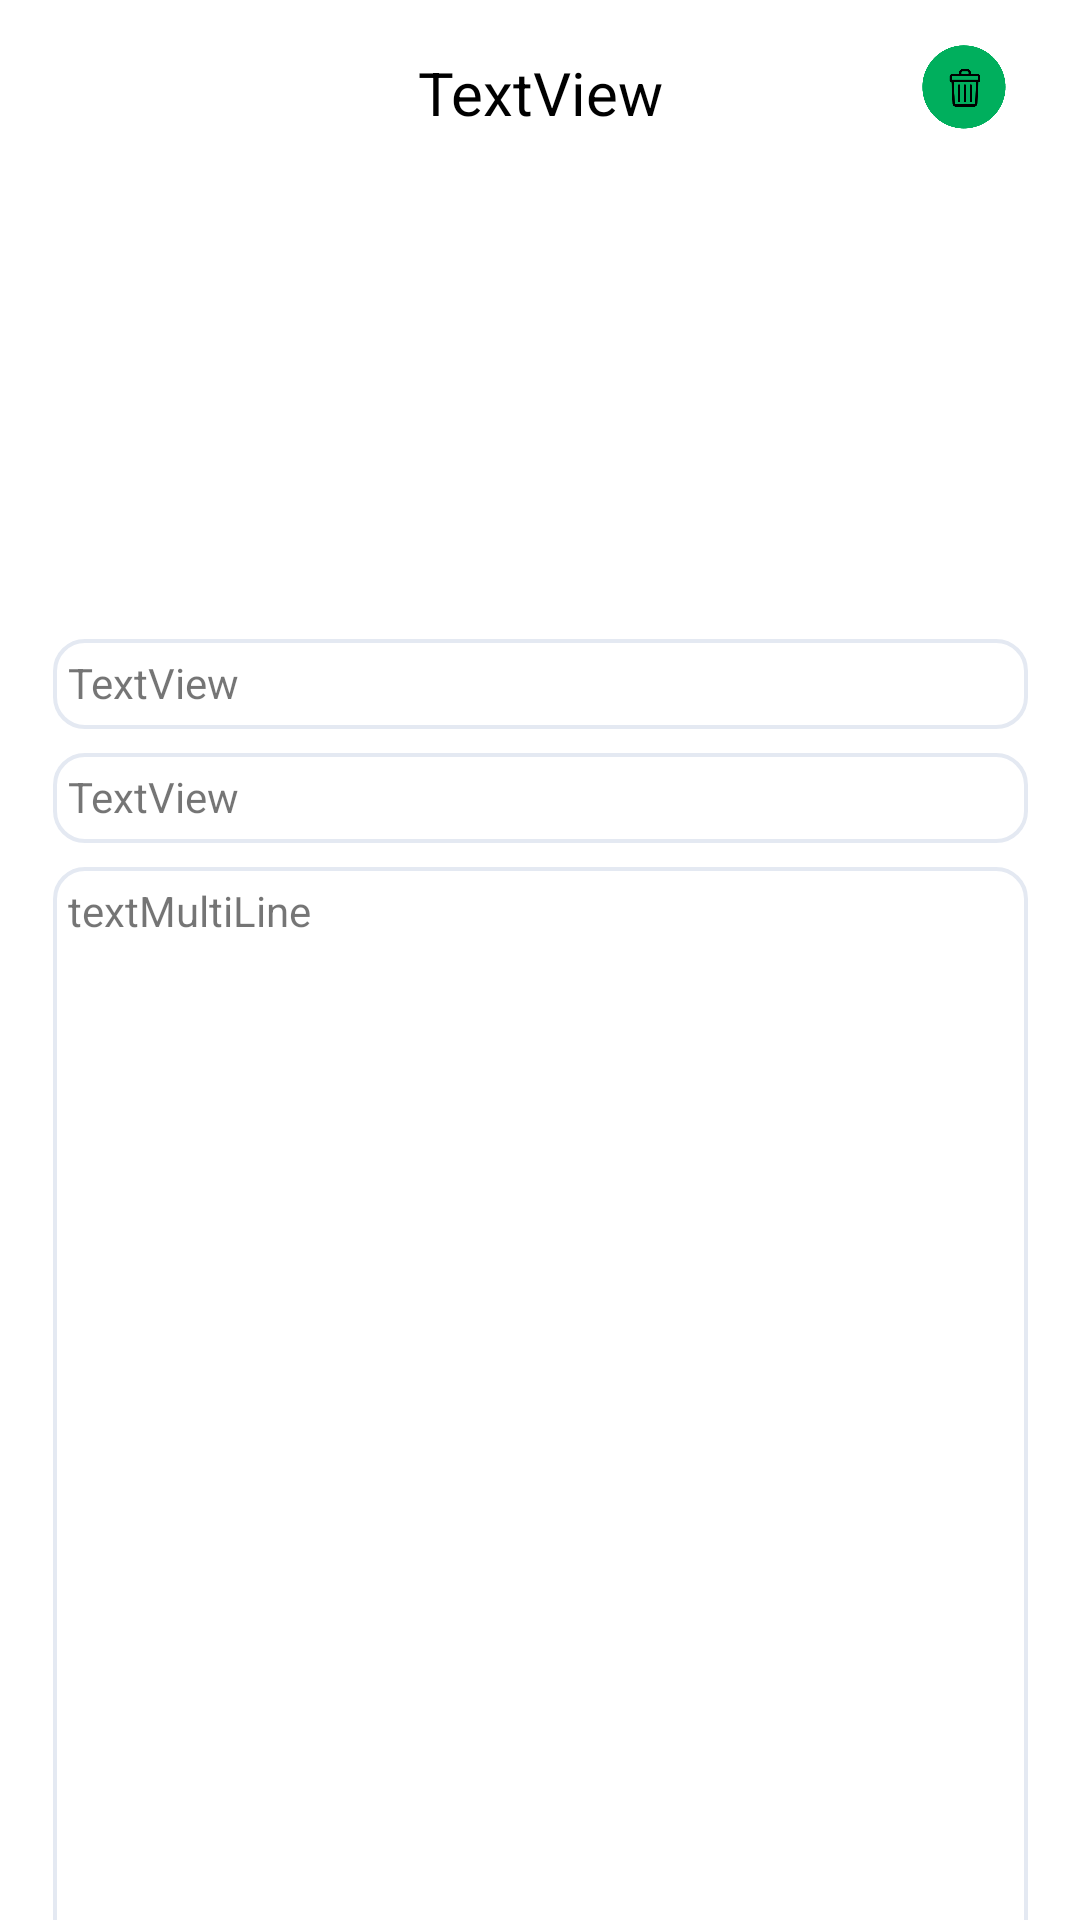

Write the Android layout XML for this screen, with the resource values it uses.
<!-- AndroidManifest.xml: application theme Theme.MADCODE -->
<!-- res/layout/article_view_page.xml -->
<?xml version="1.0" encoding="utf-8"?>
<androidx.constraintlayout.widget.ConstraintLayout xmlns:android="http://schemas.android.com/apk/res/android"
    xmlns:app="http://schemas.android.com/apk/res-auto"
    xmlns:tools="http://schemas.android.com/tools"
    android:layout_width="match_parent"
    android:layout_height="match_parent">


    <ImageView
        android:id="@+id/image2"
        android:layout_width="410dp"
        android:layout_height="145dp"
        android:layout_marginTop="60dp"
        app:layout_constraintEnd_toEndOf="parent"
        app:layout_constraintHorizontal_bias="0.0"
        app:layout_constraintStart_toStartOf="parent"
        app:layout_constraintTop_toTopOf="parent"
        tools:srcCompat="@tools:sample/avatars" />

    <TextView
        android:id="@+id/nametext3"
        android:layout_width="325dp"
        android:layout_height="30dp"
        android:layout_marginTop="8dp"
        android:background="@drawable/forget"
        android:text="TextView"
        app:layout_constraintEnd_toEndOf="parent"
        app:layout_constraintStart_toStartOf="parent"
        app:layout_constraintTop_toBottomOf="@+id/nametext2" />

    <TextView
        android:id="@+id/nametext2"
        android:layout_width="325dp"
        android:layout_height="30dp"
        android:layout_marginTop="8dp"
        android:background="@drawable/forget"
        android:text="TextView"
        app:layout_constraintEnd_toEndOf="parent"
        app:layout_constraintStart_toStartOf="parent"
        app:layout_constraintTop_toBottomOf="@+id/image2" />

    <TextView
        android:id="@+id/nametext1"
        android:layout_width="265dp"
        android:layout_height="30dp"
        android:layout_marginTop="16dp"
        android:foregroundGravity="center"
        android:gravity="center"
        android:shadowColor="#6E6E6E"
        android:text="TextView"
        android:textColor="#000000"
        android:textSize="20sp"
        app:layout_constraintBottom_toTopOf="@+id/image2"
        app:layout_constraintEnd_toEndOf="parent"
        app:layout_constraintStart_toStartOf="parent"
        app:layout_constraintTop_toTopOf="parent"
        app:layout_constraintVertical_bias="0.0" />

    <ImageButton
        android:id="@+id/btnEdit"
        android:layout_width="48dp"
        android:layout_height="48dp"
        android:layout_marginTop="5dp"
        android:backgroundTintMode="screen"
        android:contentDescription="TODO"
        android:scaleType="centerCrop"
        android:src="@drawable/edits"
        app:layout_constraintBottom_toTopOf="@+id/image2"
        app:layout_constraintEnd_toEndOf="parent"
        app:layout_constraintHorizontal_bias="0.046"
        app:layout_constraintStart_toStartOf="parent"
        app:layout_constraintTop_toTopOf="parent"
        app:layout_constraintVertical_bias="0.0" />

    <ImageButton
        android:id="@+id/btnDelete"
        android:layout_width="48dp"
        android:layout_height="48dp"
        android:layout_marginTop="5dp"
        android:backgroundTintMode="screen"
        android:scaleType="centerCrop"
        android:src="@drawable/deletebtn"
        app:layout_constraintBottom_toTopOf="@+id/image2"
        app:layout_constraintEnd_toEndOf="parent"
        app:layout_constraintHorizontal_bias="0.953"
        app:layout_constraintStart_toStartOf="parent"
        app:layout_constraintTop_toTopOf="parent"
        app:layout_constraintVertical_bias="0.0"
        tools:ignore="ImageContrastCheck,SpeakableTextPresentCheck" />

    <ScrollView
        android:id="@+id/scrollView2"
        android:layout_width="325dp"
        android:layout_height="456dp"
        android:layout_marginTop="8dp"
        android:background="@drawable/forget"
        app:layout_constraintBottom_toBottomOf="parent"
        app:layout_constraintEnd_toEndOf="parent"
        app:layout_constraintStart_toStartOf="parent"
        app:layout_constraintTop_toBottomOf="@+id/nametext3"
        app:layout_constraintVertical_bias="0.0"
        tools:ignore="SpeakableTextPresentCheck">

        <TextView
            android:id="@+id/nametext4"
            android:layout_width="match_parent"
            android:layout_height="wrap_content"
            android:justificationMode="inter_word"
            android:text="textMultiLine" />
    </ScrollView>


</androidx.constraintlayout.widget.ConstraintLayout>
<!-- resources referenced by this layout -->
<resources>
  <!-- drawable deletebtn: png bitmap (drawable, 14470 bytes) -->
  <!-- drawable forget (drawable) -->
  <shape xmlns:android="http://schemas.android.com/apk/res/android">
      <stroke android:width="1.3dp" android:color="#E4E9F2" />
     <padding android:left="5dp" android:top="5dp" android:right="5dp" android:bottom="5dp" />
      <corners android:radius="10dp" />
  </shape>
  <style name="Theme.MADCODE" parent="Theme.MaterialComponents.DayNight.NoActionBar">
          
          <item name="colorPrimary">@color/purple_500</item>
          <item name="colorPrimaryVariant">@color/purple_700</item>
          <item name="colorOnPrimary">@color/white</item>
          
          <item name="colorSecondary">@color/teal_200</item>
          <item name="colorSecondaryVariant">@color/teal_700</item>
          <item name="colorOnSecondary">@color/black</item>
          
          <item name="android:statusBarColor" tools:targetApi="l">?attr/colorPrimaryVariant</item>
          
      </style>
  <color name="purple_500">#FF6200EE</color>
  <color name="purple_700">#FF3700B3</color>
  <color name="white">#FFFFFFFF</color>
  <color name="teal_200">#FF03DAC5</color>
  <color name="teal_700">#FF018786</color>
  <color name="black">#FF000000</color>
</resources>
